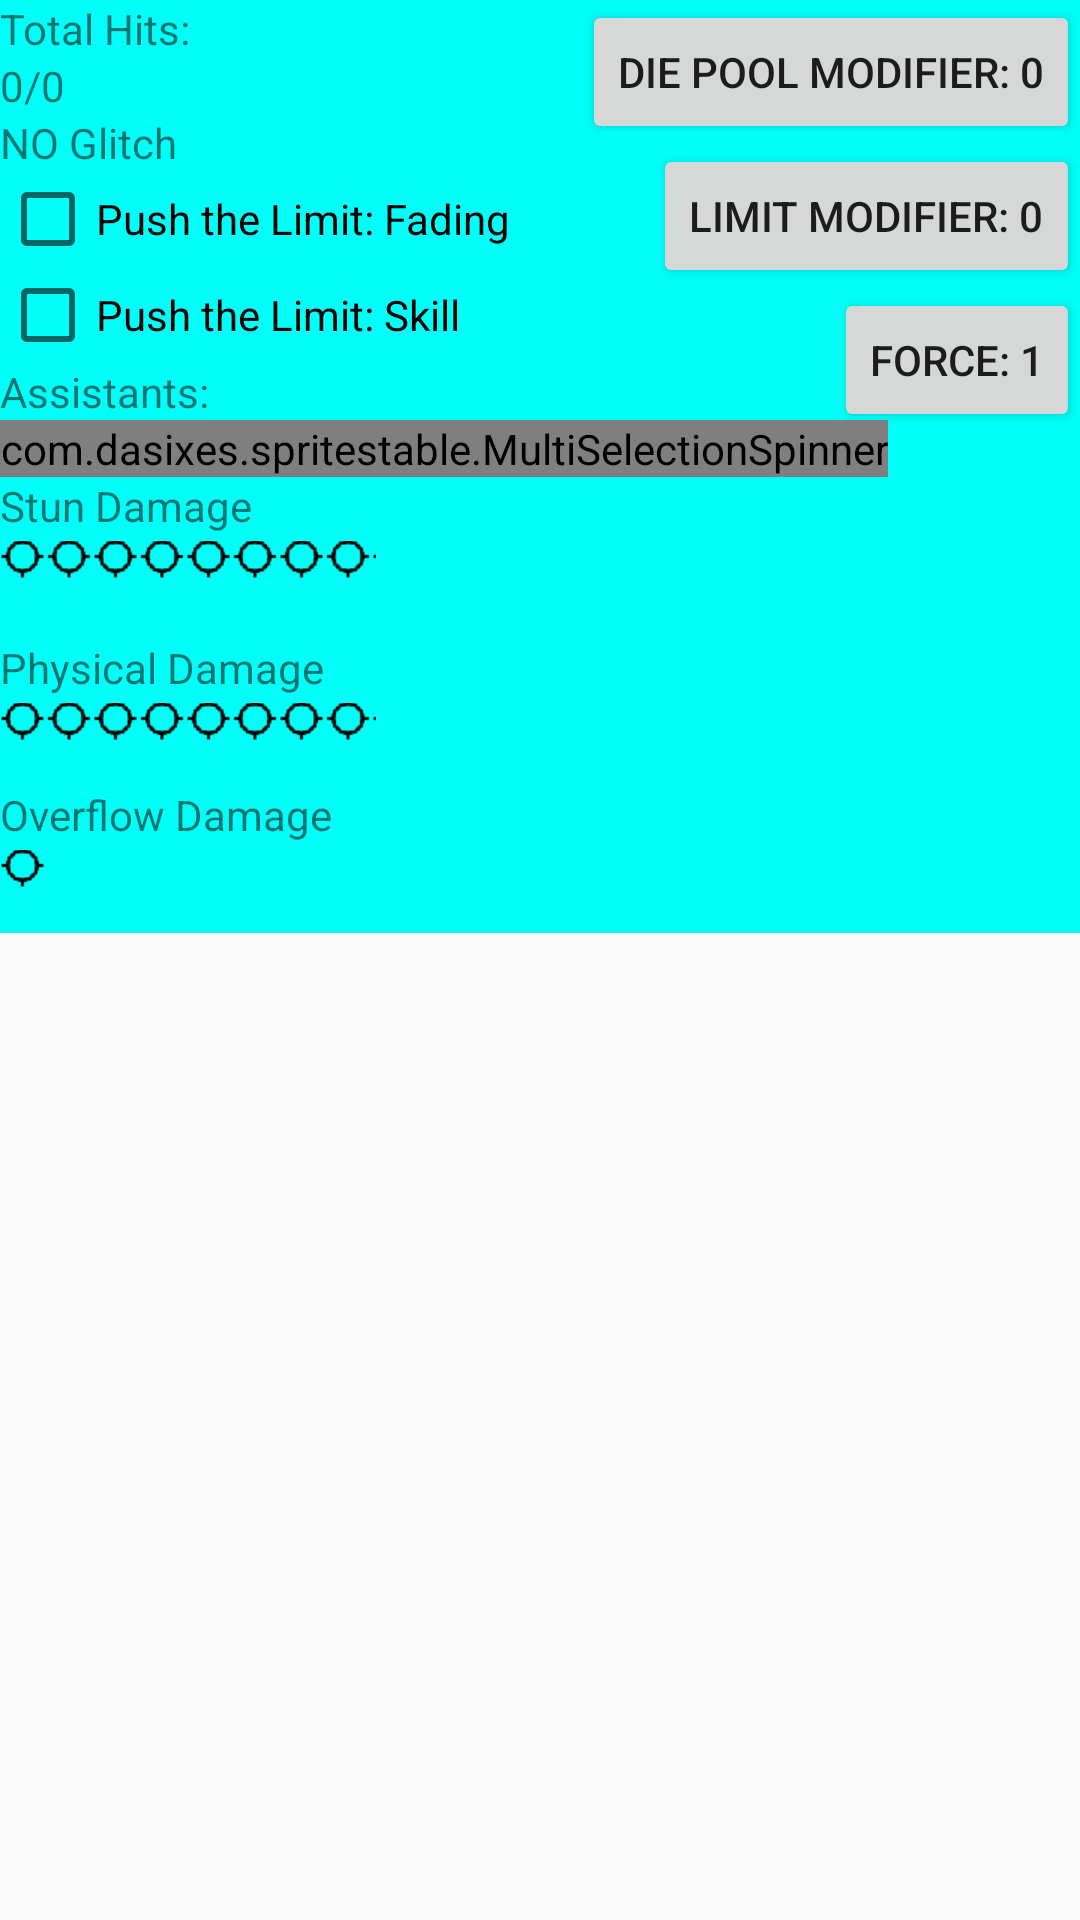

The Android layout XML behind this screen, and the referenced resources:
<!-- AndroidManifest.xml: application theme AppTheme -->
<!-- res/layout/fragment_complex_forms.xml -->
<?xml version="1.0" encoding="utf-8"?>
<RelativeLayout xmlns:android="http://schemas.android.com/apk/res/android"
    tools:context="com.dasixes.spritestable.ComplexFormsFragment"
    xmlns:tools="http://schemas.android.com/tools"
    android:layout_width="match_parent"
    android:layout_height="match_parent" >

    
    <RelativeLayout
        android:id="@+id/CFheader"
        android:layout_width="match_parent"
        android:layout_height="wrap_content"
        android:layout_alignParentTop="true"
        android:background="#ff00fff8"
        >


        <TextView
            android:layout_width="wrap_content"
            android:layout_height="wrap_content"
            android:textAppearance="?android:attr/textAppearanceSmall"
            android:text="Total Hits: "
            android:id="@+id/CFtextHits"
            android:layout_alignParentTop="true"
            />
        <TextView
            android:layout_width="wrap_content"
            android:layout_height="wrap_content"
            android:textAppearance="?android:attr/textAppearanceSmall"
            android:text="0"
            android:id="@+id/CFtextHitsResult"
            android:layout_below="@id/CFtextHits"
            />
        <TextView
            android:layout_width="wrap_content"
            android:layout_height="wrap_content"
            android:textAppearance="?android:attr/textAppearanceSmall"
            android:text="/"
            android:id="@+id/CFtextDiceRolled"
            android:layout_alignBottom="@id/CFtextHitsResult"
            android:layout_toRightOf="@id/CFtextHitsResult"
            />
        <TextView
            android:layout_width="wrap_content"
            android:layout_height="wrap_content"
            android:textAppearance="?android:attr/textAppearanceSmall"
            android:text="0"
            android:id="@+id/CFtextDiceNumber"
            android:layout_alignBottom="@id/CFtextHitsResult"
            android:layout_toRightOf="@id/CFtextDiceRolled"
            />
        <TextView
            android:layout_width="wrap_content"
            android:layout_height="wrap_content"
            android:textAppearance="?android:attr/textAppearanceSmall"
            android:text="NO Glitch"
            android:id="@+id/CFtextGlitchStatus"
            android:layout_below="@+id/CFtextHitsResult"
            android:layout_alignParentLeft="true"/>

        <CheckBox
            android:layout_width="wrap_content"
            android:layout_height="wrap_content"
            android:text="Push the Limit: Fading"
            android:id="@+id/checkDrainEdgeCF"

            android:checked="false"
            android:layout_alignParentLeft="true"
            android:layout_alignParentStart="true"

            android:layout_below="@+id/CFtextGlitchStatus" />
        <CheckBox
            android:layout_width="wrap_content"
            android:layout_height="wrap_content"
            android:text="Push the Limit: Skill"
            android:id="@+id/CFCheckEdge"

            android:checked="false"
            android:layout_alignParentLeft="true"
            android:layout_alignParentStart="true"

            android:layout_below="@+id/checkDrainEdgeCF" />


        <TextView
            android:layout_width="wrap_content"
            android:layout_height="wrap_content"
            android:textAppearance="?android:attr/textAppearanceSmall"
            android:text="Assistants:"
            android:id="@+id/CFtextAssistance"
            android:layout_below="@+id/CFCheckEdge"
            android:layout_alignParentLeft="true"
            android:layout_alignParentStart="true" />

        <com.dasixes.spritestable.MultiSelectionSpinner
            android:id="@+id/CFspAssistance"
            android:layout_width="wrap_content"
            android:layout_height="wrap_content"
            android:layout_below="@id/CFtextAssistance"
            android:layout_alignParentLeft="true"
            android:layout_alignParentStart="true"/>

        <TextView
            android:layout_width="wrap_content"
            android:layout_height="wrap_content"
            android:textAppearance="?android:attr/textAppearanceSmall"

            android:text="Stun Damage"
            android:id="@+id/cftextStunDamage"

            android:layout_below="@+id/CFspAssistance"
            android:layout_alignParentLeft="true"
            android:layout_alignParentStart="true" />
        <RatingBar
            android:layout_height="30sp"
            android:layout_width="wrap_content"
            android:id="@+id/cfstunTrack"
            style="@style/damageRatingBar"
            android:numStars="@integer/StunTrack"
            android:rating="0"
            android:stepSize="1"
            android:clickable="false"
            android:layout_gravity="start"

            android:layout_alignWithParentIfMissing="false"
            android:longClickable="false"
            android:mirrorForRtl="false"
            android:nestedScrollingEnabled="false"
            android:layout_below="@+id/cftextStunDamage"
            android:layout_alignParentLeft="true"
            android:layout_alignParentStart="true" />

        <TextView
            android:layout_width="wrap_content"
            android:layout_height="wrap_content"
            android:textAppearance="?android:attr/textAppearanceSmall"
            android:text="Physical Damage"
            android:id="@+id/cftextPhysicalDamage"
            android:layout_gravity="start"
            android:layout_below="@id/cfstunTrack"
            android:layout_marginTop="5dp" />

        <RatingBar
            android:layout_height="30sp"
            android:layout_width="wrap_content"
            android:id="@+id/cfphysicalTrack"
            style="@style/damageRatingBar"
            android:numStars="@integer/PhysicalTrack"
            android:rating="0"
            android:stepSize="1"
            android:clickable="false"
            android:layout_gravity="start"
            android:layout_below="@+id/cftextPhysicalDamage"
            android:layout_alignParentLeft="true"
            android:layout_alignParentStart="true" />


        <TextView
            android:layout_width="wrap_content"
            android:layout_height="wrap_content"
            android:textAppearance="?android:attr/textAppearanceSmall"
            android:text="Overflow Damage"
            android:id="@+id/cftextOverflow"

            android:layout_gravity="start"
            android:layout_below="@id/cfphysicalTrack" />

        <RatingBar
            android:layout_height="30sp"
            android:layout_width="wrap_content"
            android:id="@+id/cfoverflowTrack"
            android:numStars="@integer/OverflowTrack"
            android:rating="0"
            android:stepSize="1"
            android:clickable="false"
            android:layout_gravity="start"
            style="@style/damageRatingBar"
            android:layout_below="@+id/cftextOverflow"
            android:layout_alignParentLeft="true"
            android:layout_alignParentStart="true" />


        <Button
            style="?android:attr/buttonStyleSmall"
            android:text="Die Pool Modifier: 0"
            android:layout_width="wrap_content"
            android:layout_height="wrap_content"
            android:id="@+id/btnCFViewDiePool"
            android:layout_alignParentRight="true"
            android:layout_alignParentTop="true"/>



        <Button
            style="?android:attr/buttonStyleSmall"
            android:layout_width="wrap_content"
            android:layout_height="wrap_content"
            android:text="Limit Modifier: 0"
            android:id="@+id/btnCFViewLimitMod"
            android:layout_alignParentRight="true"
            android:layout_below="@+id/btnCFViewDiePool"
            />

        <Button
            style="?android:attr/buttonStyleSmall"
            android:id="@+id/btnForce"
            android:text="Force: 1"
            android:layout_width="wrap_content"
            android:layout_height="wrap_content"
            android:layout_below="@+id/btnCFViewLimitMod"
            android:layout_alignParentRight="true"            />
        <Button
            style="?android:attr/buttonStyleSmall"
            android:layout_width="wrap_content"
            android:layout_height="wrap_content"
            android:text="Second&#10;Chance"
            android:textSize="8dp"
            android:enabled="false"
            android:visibility="invisible"
            android:maxLines="2"
            android:id="@+id/CFSecondChance"
            android:layout_alignParentTop="true"
            android:layout_toRightOf="@+id/CFtextHits" />
    </RelativeLayout>

    <ScrollView
        android:layout_width="fill_parent"
        android:layout_height="fill_parent"
        android:scrollbars="none"
        xmlns:android="http://schemas.android.com/apk/res/android"
        xmlns:tools="http://schemas.android.com/tools"
        android:layout_below="@+id/CFheader"
        android:layout_alignParentLeft="true"
        android:layout_alignParentStart="true"
        android:layout_alignParentBottom="true">

        <LinearLayout
            android:id="@+id/CFtableComplexForm"
            android:layout_width="fill_parent"
            android:layout_height="wrap_content"
            android:isScrollContainer="true"
            android:shrinkColumns="1"
            android:orientation="vertical"
            >


        </LinearLayout>
    </ScrollView>


</RelativeLayout>
<!-- resources referenced by this layout -->
<resources>
  <integer name="OverflowTrack">1</integer>
  <integer name="PhysicalTrack">8</integer>
  <integer name="StunTrack">8</integer>
  <style name="damageRatingBar" parent="@android:style/Widget.RatingBar">
          <item name="android:progressDrawable">@drawable/damage_ratingbar_selector</item>
          <item name="android:minHeight">25dip</item>
          <item name="android:maxHeight">25dip</item>
      </style>
  <style name="AppTheme" parent="Theme.AppCompat.Light.DarkActionBar">
          
      </style>
  <!-- drawable damage_ratingbar_selector (drawable) -->
  <?xml version="1.0" encoding="utf-8"?>
  <layer-list xmlns:android="http://schemas.android.com/apk/res/android">
      <item android:id="@android:id/background"
          android:drawable="@drawable/damageboxempty" />
  
      <item android:id="@android:id/secondaryProgress"
          android:drawable="@drawable/damage_ratingbar_full_empty" />
  
      <item android:id="@android:id/progress"
          android:drawable="@drawable/damageboxfull" />
  
  </layer-list>
  <!-- drawable damageboxempty: png bitmap (drawable-hdpi, 806 bytes) -->
  <!-- drawable damage_ratingbar_full_empty (drawable) -->
  <?xml version="1.0" encoding="utf-8"?>
  <selector
      xmlns:android="http://schemas.android.com/apk/res/android">
  
      <item android:state_pressed="true"
          android:state_window_focused="true"
          android:drawable="@drawable/damageboxempty" />
  
      <item android:state_focused="true"
          android:state_window_focused="true"
          android:drawable="@drawable/damageboxempty" />
  
      <item android:state_selected="true"
          android:state_window_focused="true"
          android:drawable="@drawable/damageboxempty" />
  
      <item android:drawable="@drawable/damageboxempty" />
  
  </selector>
  <!-- drawable damageboxfull: png bitmap (drawable-hdpi, 1189 bytes) -->
</resources>
